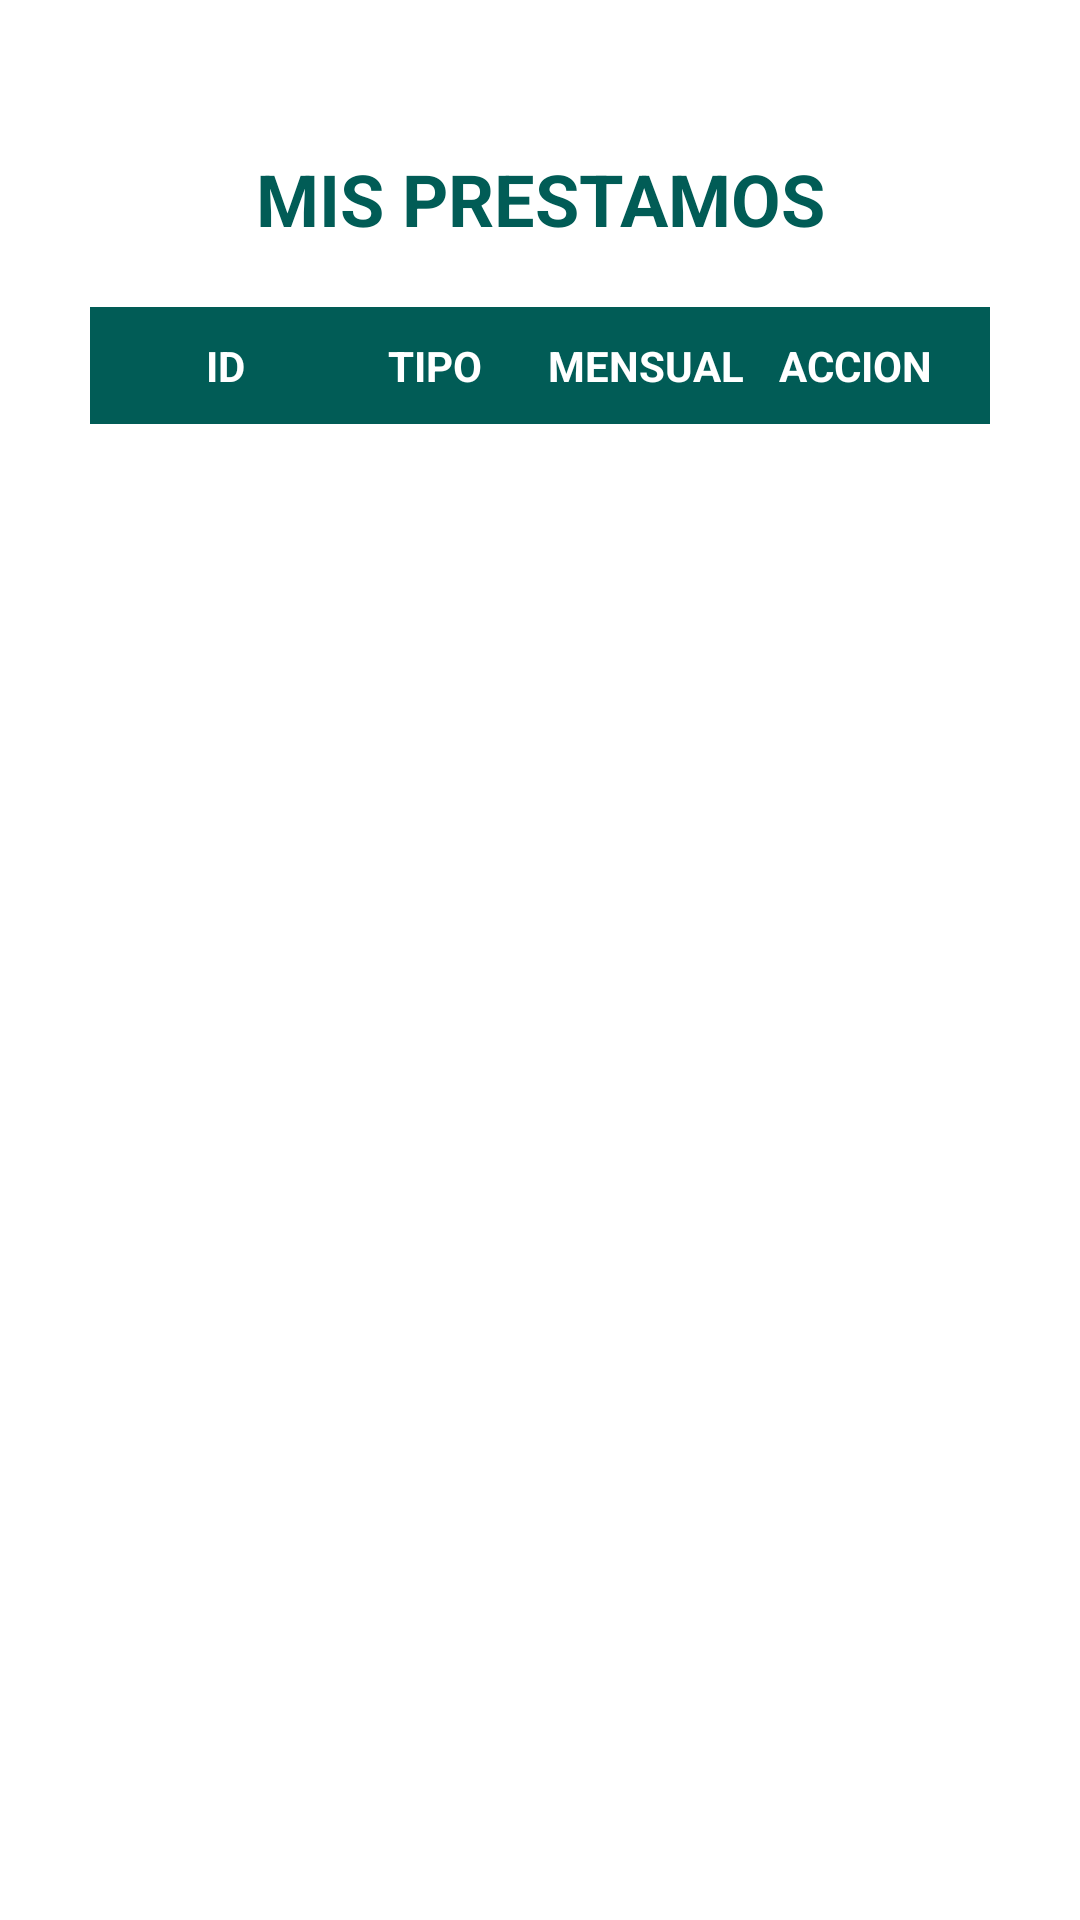

The Android layout XML behind this screen, and the referenced resources:
<!-- AndroidManifest.xml: application theme Theme.Proyectomoviles -->
<!-- res/layout/activity_mis_prestamos.xml -->
<?xml version="1.0" encoding="utf-8"?>
<LinearLayout xmlns:android="http://schemas.android.com/apk/res/android"
    android:id="@+id/screenContainer"
    android:layout_width="match_parent"
    android:layout_height="match_parent"
    android:orientation="vertical"
    android:padding="30dp">

    <TextView
        android:layout_width="match_parent"
        android:layout_height="wrap_content"
        android:gravity="center_horizontal"
        android:padding="20dp"
        android:text="@string/mis_prestamos"
        android:textColor="#015c56"
        android:textSize="24sp"
        android:textStyle="bold" />


    <LinearLayout
        android:layout_width="match_parent"
        android:layout_height="wrap_content"
        android:background="#015c56"
        android:orientation="horizontal"
        android:padding="10dp">

        <TextView
            android:layout_width="0dp"
            android:layout_height="wrap_content"
            android:layout_weight="1"
            android:gravity="center"
            android:text="@string/id"
            android:textColor="#FFFFFF"
            android:textStyle="bold" />

        <TextView
            android:layout_width="0dp"
            android:layout_height="wrap_content"
            android:layout_weight="1"
            android:gravity="center"
            android:text="@string/tipo"
            android:textColor="#FFFFFF"
            android:textStyle="bold" />

        <TextView
            android:layout_width="0dp"
            android:layout_height="wrap_content"
            android:layout_weight="1"
            android:gravity="center"
            android:text="@string/mensual"
            android:textColor="#FFFFFF"
            android:textStyle="bold" />

        <TextView
            android:layout_width="0dp"
            android:layout_height="wrap_content"
            android:layout_weight="1"
            android:gravity="center"
            android:text="@string/accion"
            android:textColor="#FFFFFF"
            android:textStyle="bold" />

    </LinearLayout>


</LinearLayout>
<!-- resources referenced by this layout -->
<resources>
  <string name="accion">ACCION</string>
  <string name="id">ID</string>
  <string name="mensual">MENSUAL</string>
  <string name="mis_prestamos">MIS PRESTAMOS</string>
  <string name="tipo">TIPO</string>
  <style name="Theme.Proyectomoviles" parent="Theme.MaterialComponents.DayNight.DarkActionBar">
          
          <item name="colorPrimary">@color/backgroundDelLogo</item>
          <item name="colorPrimaryVariant">@color/backgroundDelLogo</item>
          <item name="colorOnPrimary">@color/white</item>
          
          <item name="colorSecondary">@color/teal_200</item>
          <item name="colorSecondaryVariant">@color/teal_700</item>
          <item name="colorOnSecondary">@color/black</item>
          
          <item name="android:statusBarColor">?attr/colorPrimaryVariant</item>
          
      </style>
  <color name="backgroundDelLogo">#015c56</color>
  <color name="white">#FFFFFFFF</color>
  <color name="teal_200">#FF03DAC5</color>
  <color name="teal_700">#FF018786</color>
  <color name="black">#FF000000</color>
</resources>
